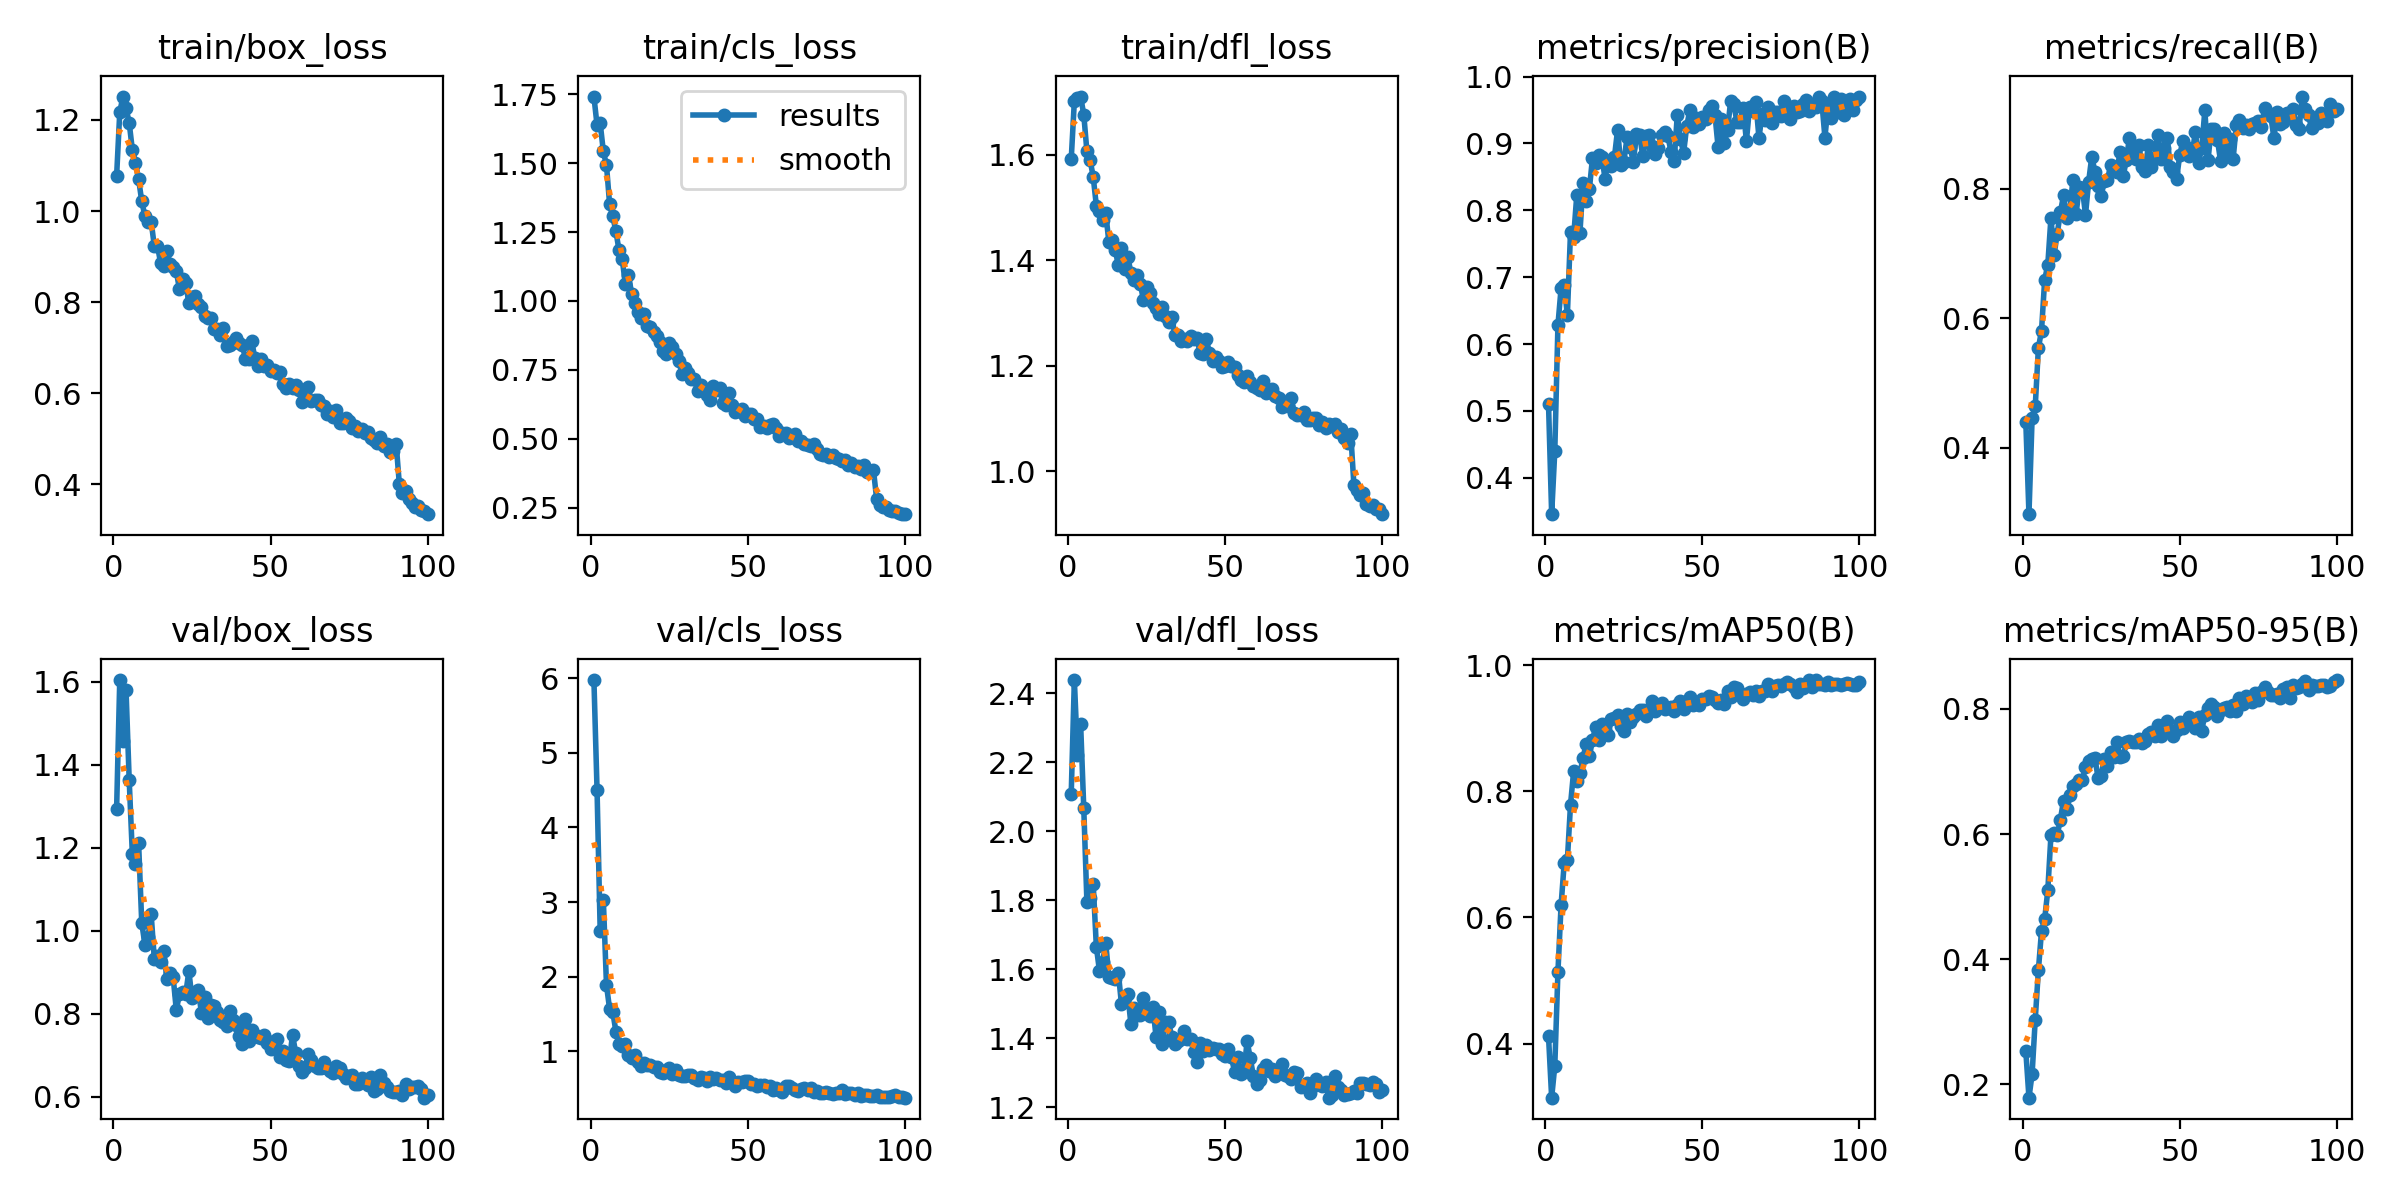

Source data for this figure (header and first rows):
epoch, time, train/box_loss, train/cls_loss, train/dfl_loss, metrics/precision(B), metrics/recall(B), metrics/mAP50(B), metrics/mAP50-95(B), val/box_loss, val/cls_loss, val/dfl_loss, lr/pg0, lr/pg1, lr/pg2
1, 81.26, 1.077, 1.742, 1.592, 0.5105, 0.4399, 0.4115, 0.253, 1.294, 5.974, 2.108, 0.06725, 0.0003308, 0.0003308
2, 140.4, 1.217, 1.638, 1.702, 0.3455, 0.2974, 0.3141, 0.1787, 1.604, 4.497, 2.439, 0.03424, 0.0006576, 0.0006576
3, 196.9, 1.251, 1.645, 1.709, 0.4399, 0.4455, 0.3646, 0.2164, 1.459, 2.607, 2.222, 0.00123, 0.0009777, 0.0009777
4, 253.7, 1.226, 1.543, 1.711, 0.6284, 0.4639, 0.5138, 0.3034, 1.579, 3.03, 2.31, 0.0009703, 0.0009703, 0.0009703
5, 310.3, 1.194, 1.493, 1.676, 0.6833, 0.554, 0.6194, 0.3824, 1.364, 1.889, 2.066, 0.0009604, 0.0009604, 0.0009604
6, 366.3, 1.135, 1.351, 1.607, 0.6875, 0.5812, 0.6865, 0.4452, 1.186, 1.567, 1.795, 0.0009505, 0.0009505, 0.0009505
7, 422.6, 1.106, 1.307, 1.591, 0.6429, 0.6592, 0.6906, 0.4639, 1.161, 1.531, 1.806, 0.0009406, 0.0009406, 0.0009406
8, 478.5, 1.07, 1.253, 1.559, 0.7674, 0.683, 0.7786, 0.5102, 1.211, 1.265, 1.848, 0.0009307, 0.0009307, 0.0009307
9, 534.8, 1.021, 1.183, 1.504, 0.7602, 0.7553, 0.8319, 0.5979, 1.019, 1.101, 1.666, 0.0009208, 0.0009208, 0.0009208
10, 591, 0.9894, 1.153, 1.494, 0.8226, 0.6984, 0.8169, 0.6017, 0.9668, 1.075, 1.595, 0.0009109, 0.0009109, 0.0009109
11, 647.2, 0.9754, 1.062, 1.476, 0.7662, 0.7307, 0.8283, 0.599, 0.9848, 1.104, 1.621, 0.000901, 0.000901, 0.000901
12, 702.8, 0.977, 1.095, 1.489, 0.8413, 0.7636, 0.8536, 0.623, 1.039, 0.9587, 1.676, 0.0008911, 0.0008911, 0.0008911
13, 758.7, 0.9232, 1.027, 1.434, 0.8133, 0.7897, 0.8752, 0.6534, 0.9322, 0.9103, 1.577, 0.0008812, 0.0008812, 0.0008812
14, 814.7, 0.9242, 0.9925, 1.439, 0.8312, 0.755, 0.8554, 0.6398, 0.9397, 0.9511, 1.576, 0.0008713, 0.0008713, 0.0008713
15, 870.5, 0.8859, 0.9596, 1.42, 0.8782, 0.7662, 0.8809, 0.6617, 0.925, 0.856, 1.571, 0.0008614, 0.0008614, 0.0008614
16, 926.7, 0.8801, 0.9395, 1.391, 0.8706, 0.8143, 0.9024, 0.6761, 0.9522, 0.8032, 1.59, 0.0008515, 0.0008515, 0.0008515
17, 982.7, 0.9119, 0.9536, 1.423, 0.8829, 0.7608, 0.8816, 0.6803, 0.8835, 0.851, 1.499, 0.0008416, 0.0008416, 0.0008416
18, 1039, 0.8834, 0.9097, 1.385, 0.8791, 0.8026, 0.9067, 0.6857, 0.8989, 0.8161, 1.515, 0.0008317, 0.0008317, 0.0008317
19, 1095, 0.8768, 0.9054, 1.407, 0.8474, 0.8011, 0.8976, 0.6859, 0.8882, 0.8169, 1.529, 0.0008218, 0.0008218, 0.0008218
20, 1151, 0.868, 0.8861, 1.377, 0.8738, 0.7598, 0.8898, 0.707, 0.8093, 0.796, 1.442, 0.0008119, 0.0008119, 0.0008119
21, 1208, 0.8287, 0.8739, 1.363, 0.8658, 0.811, 0.914, 0.7172, 0.8469, 0.7925, 1.488, 0.000802, 0.000802, 0.000802
22, 1264, 0.8501, 0.8505, 1.373, 0.88, 0.8497, 0.9167, 0.7206, 0.8514, 0.7222, 1.466, 0.0007921, 0.0007921, 0.0007921
23, 1320, 0.8423, 0.8195, 1.356, 0.9207, 0.8267, 0.9206, 0.7215, 0.8479, 0.708, 1.468, 0.0007822, 0.0007822, 0.0007822
24, 1376, 0.7976, 0.808, 1.324, 0.867, 0.8038, 0.9039, 0.6899, 0.9028, 0.745, 1.516, 0.0007723, 0.0007723, 0.0007723
25, 1432, 0.8123, 0.846, 1.35, 0.8726, 0.7888, 0.8962, 0.6934, 0.8369, 0.7721, 1.481, 0.0007624, 0.0007624, 0.0007624
26, 1488, 0.8132, 0.8333, 1.338, 0.9089, 0.8125, 0.9232, 0.7207, 0.8523, 0.6951, 1.466, 0.0007525, 0.0007525, 0.0007525
27, 1544, 0.7968, 0.8079, 1.319, 0.894, 0.8135, 0.9095, 0.7084, 0.8574, 0.7464, 1.491, 0.0007426, 0.0007426, 0.0007426
28, 1600, 0.7894, 0.7838, 1.309, 0.8723, 0.8372, 0.9173, 0.7309, 0.8028, 0.6849, 1.405, 0.0007327, 0.0007327, 0.0007327
29, 1656, 0.7695, 0.7366, 1.298, 0.9134, 0.8314, 0.9225, 0.7238, 0.8404, 0.6758, 1.477, 0.0007228, 0.0007228, 0.0007228
30, 1712, 0.7661, 0.7574, 1.311, 0.9128, 0.8266, 0.9294, 0.7475, 0.7894, 0.6692, 1.383, 0.0007129, 0.0007129, 0.0007129
31, 1769, 0.7649, 0.7367, 1.294, 0.8811, 0.8573, 0.9287, 0.7238, 0.8212, 0.6857, 1.448, 0.000703, 0.000703, 0.000703
32, 1825, 0.7422, 0.7153, 1.284, 0.911, 0.8194, 0.9192, 0.7242, 0.8175, 0.6886, 1.447, 0.0006931, 0.0006931, 0.0006931
33, 1880, 0.742, 0.7159, 1.294, 0.9118, 0.845, 0.9312, 0.7464, 0.804, 0.6481, 1.404, 0.0006832, 0.0006832, 0.0006832
34, 1937, 0.7283, 0.6727, 1.258, 0.8959, 0.8793, 0.9437, 0.7488, 0.7856, 0.6137, 1.384, 0.0006733, 0.0006733, 0.0006733
35, 1993, 0.7439, 0.6931, 1.258, 0.8834, 0.8623, 0.9268, 0.7478, 0.7794, 0.6531, 1.393, 0.0006634, 0.0006634, 0.0006634
36, 2049, 0.7036, 0.673, 1.248, 0.8924, 0.8463, 0.9375, 0.7474, 0.7695, 0.6407, 1.398, 0.0006535, 0.0006535, 0.0006535
37, 2105, 0.706, 0.6584, 1.25, 0.9122, 0.8684, 0.9396, 0.7527, 0.8061, 0.6082, 1.422, 0.0006436, 0.0006436, 0.0006436
38, 2161, 0.713, 0.6413, 1.247, 0.9176, 0.8337, 0.9308, 0.7455, 0.7849, 0.6608, 1.397, 0.0006337, 0.0006337, 0.0006337
39, 2217, 0.7211, 0.6899, 1.256, 0.9113, 0.8276, 0.9319, 0.749, 0.772, 0.6273, 1.398, 0.0006238, 0.0006238, 0.0006238
40, 2273, 0.71, 0.6762, 1.25, 0.887, 0.8675, 0.9342, 0.7606, 0.7476, 0.648, 1.361, 0.0006139, 0.0006139, 0.0006139
41, 2331, 0.7065, 0.6826, 1.254, 0.8739, 0.8333, 0.9275, 0.7627, 0.726, 0.6108, 1.331, 0.000604, 0.000604, 0.000604
42, 2387, 0.6762, 0.6279, 1.225, 0.9425, 0.8486, 0.9374, 0.7564, 0.7883, 0.6225, 1.387, 0.0005941, 0.0005941, 0.0005941
43, 2442, 0.6744, 0.6209, 1.224, 0.9071, 0.8839, 0.944, 0.7749, 0.7348, 0.5805, 1.363, 0.0005842, 0.0005842, 0.0005842
44, 2499, 0.7153, 0.6661, 1.251, 0.8854, 0.846, 0.9299, 0.7572, 0.7618, 0.6573, 1.379, 0.0005743, 0.0005743, 0.0005743
45, 2555, 0.6776, 0.6234, 1.224, 0.9259, 0.863, 0.9435, 0.7723, 0.7481, 0.5945, 1.366, 0.0005644, 0.0005644, 0.0005644
46, 2611, 0.6604, 0.5979, 1.209, 0.9498, 0.8791, 0.9491, 0.7801, 0.7451, 0.5362, 1.372, 0.0005545, 0.0005545, 0.0005545
47, 2667, 0.6746, 0.6001, 1.216, 0.9243, 0.8343, 0.9367, 0.7667, 0.7416, 0.595, 1.37, 0.0005446, 0.0005446, 0.0005446
48, 2723, 0.6594, 0.6094, 1.209, 0.9384, 0.8268, 0.9404, 0.7569, 0.7485, 0.5859, 1.37, 0.0005347, 0.0005347, 0.0005347
49, 2778, 0.6612, 0.5812, 1.199, 0.9295, 0.8158, 0.9369, 0.7664, 0.7294, 0.5992, 1.356, 0.0005248, 0.0005248, 0.0005248
50, 2834, 0.6479, 0.5914, 1.2, 0.9392, 0.8518, 0.9465, 0.7793, 0.7147, 0.5981, 1.348, 0.0005149, 0.0005149, 0.0005149
51, 2890, 0.6513, 0.59, 1.207, 0.9359, 0.8747, 0.9472, 0.7702, 0.7347, 0.5662, 1.37, 0.000505, 0.000505, 0.000505
52, 2946, 0.6445, 0.5703, 1.2, 0.9505, 0.8648, 0.951, 0.7791, 0.7394, 0.563, 1.345, 0.0004951, 0.0004951, 0.0004951
53, 3002, 0.647, 0.5708, 1.198, 0.9553, 0.8513, 0.9502, 0.7868, 0.6946, 0.5339, 1.303, 0.0004852, 0.0004852, 0.0004852
54, 3057, 0.6199, 0.5433, 1.183, 0.9423, 0.8568, 0.945, 0.7752, 0.7096, 0.5533, 1.347, 0.0004753, 0.0004753, 0.0004753
55, 3113, 0.6108, 0.5443, 1.173, 0.8941, 0.8878, 0.9393, 0.77, 0.6882, 0.5561, 1.298, 0.0004654, 0.0004654, 0.0004654
56, 3169, 0.6213, 0.5387, 1.17, 0.9368, 0.8406, 0.9443, 0.7874, 0.6851, 0.5288, 1.304, 0.0004555, 0.0004555, 0.0004555
57, 3225, 0.6112, 0.5511, 1.181, 0.901, 0.8631, 0.938, 0.7654, 0.7496, 0.543, 1.392, 0.0004456, 0.0004456, 0.0004456
58, 3281, 0.6175, 0.5551, 1.17, 0.9205, 0.9213, 0.9594, 0.7904, 0.7061, 0.4847, 1.342, 0.0004357, 0.0004357, 0.0004357
59, 3337, 0.6068, 0.5375, 1.162, 0.9641, 0.844, 0.9499, 0.8013, 0.6736, 0.5071, 1.29, 0.0004258, 0.0004258, 0.0004258
60, 3395, 0.5811, 0.5112, 1.158, 0.9582, 0.8918, 0.9649, 0.8081, 0.6597, 0.4799, 1.268, 0.0004159, 0.0004159, 0.0004159
... 40 more rows
